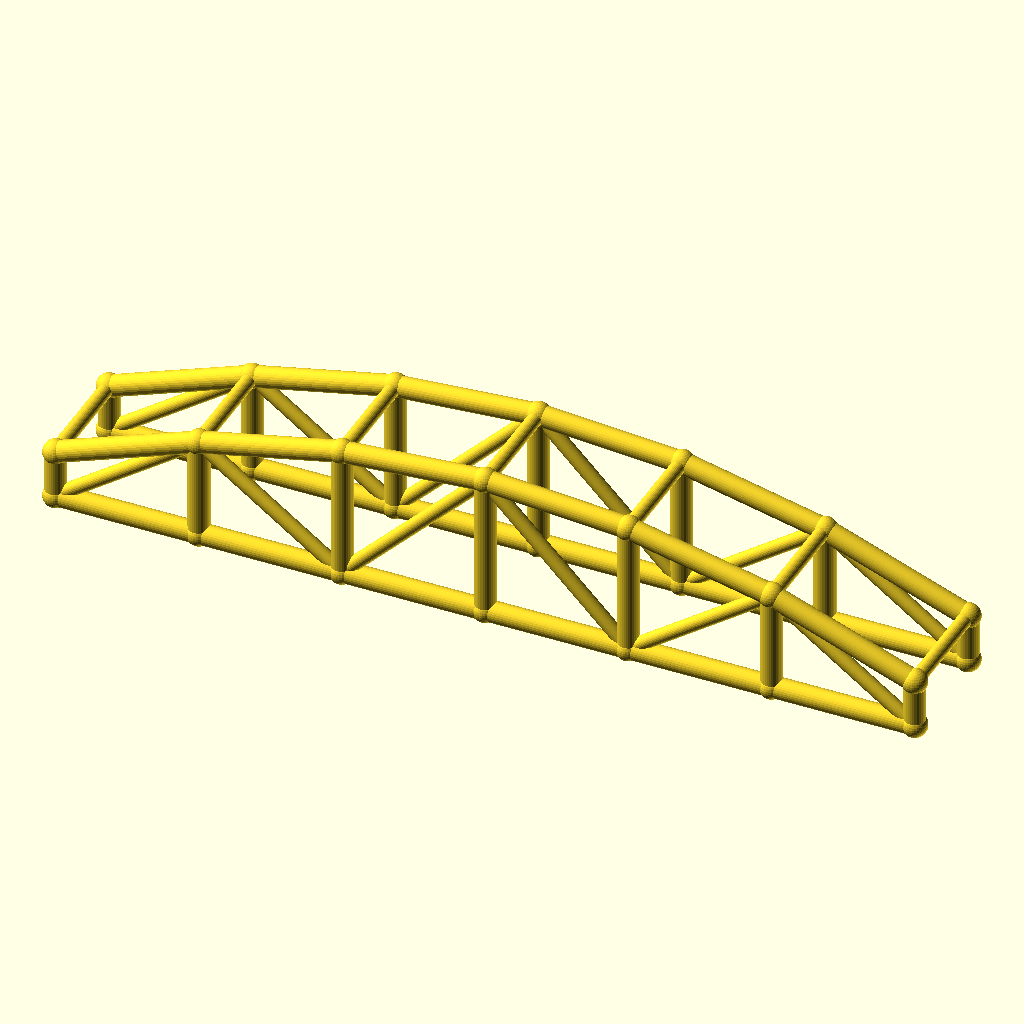
Cell 1 — every parameter at its default value.
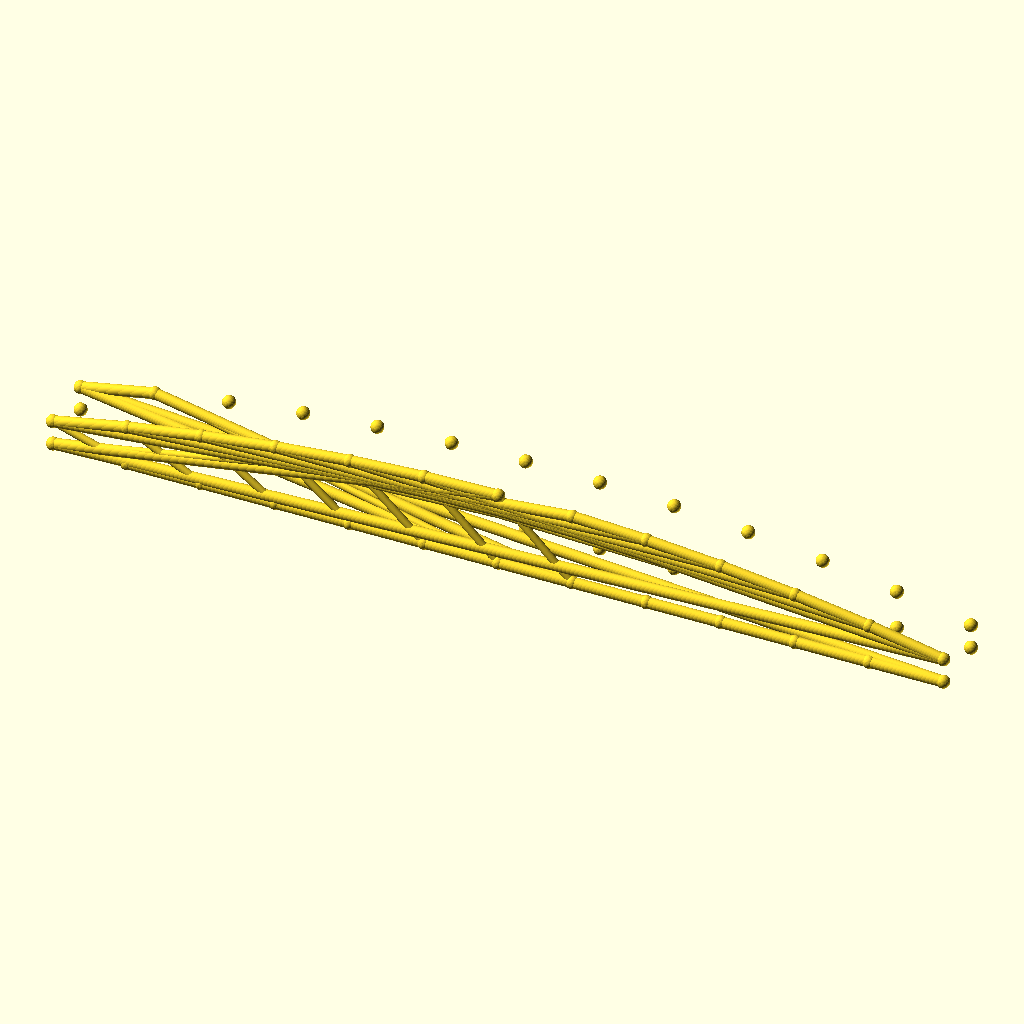
Cell 2: bays = 12 (everything else at default).
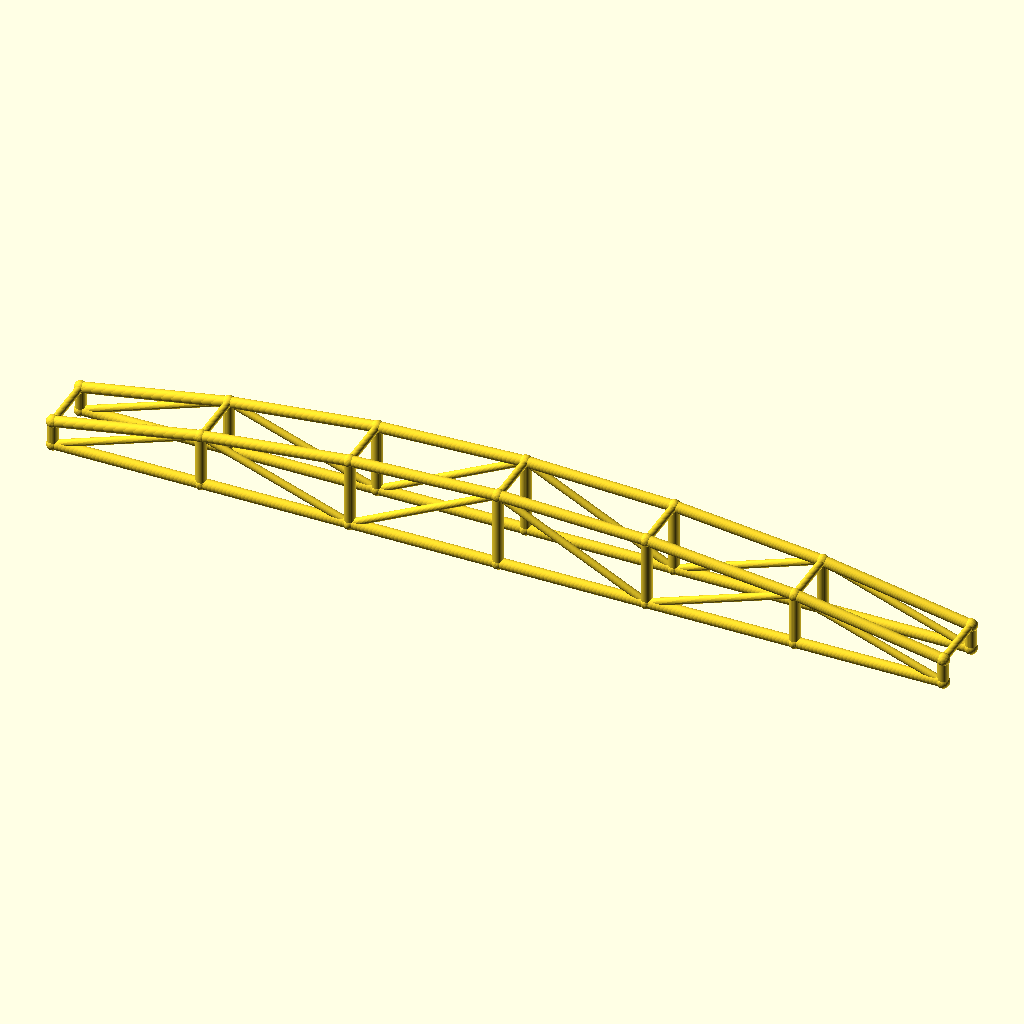
Cell 3 — arch_bay set to 60, the other parameters unchanged.
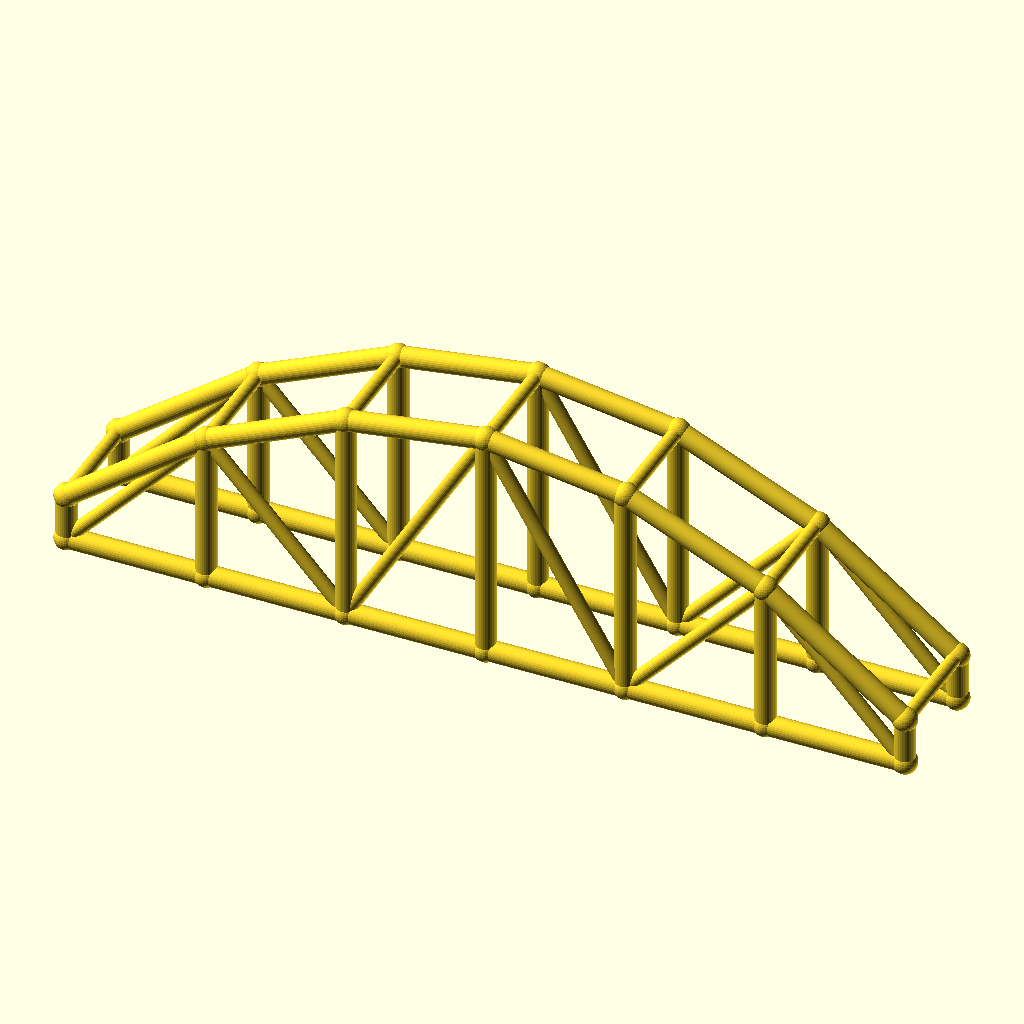
Cell 4: the same model with rise = 40.
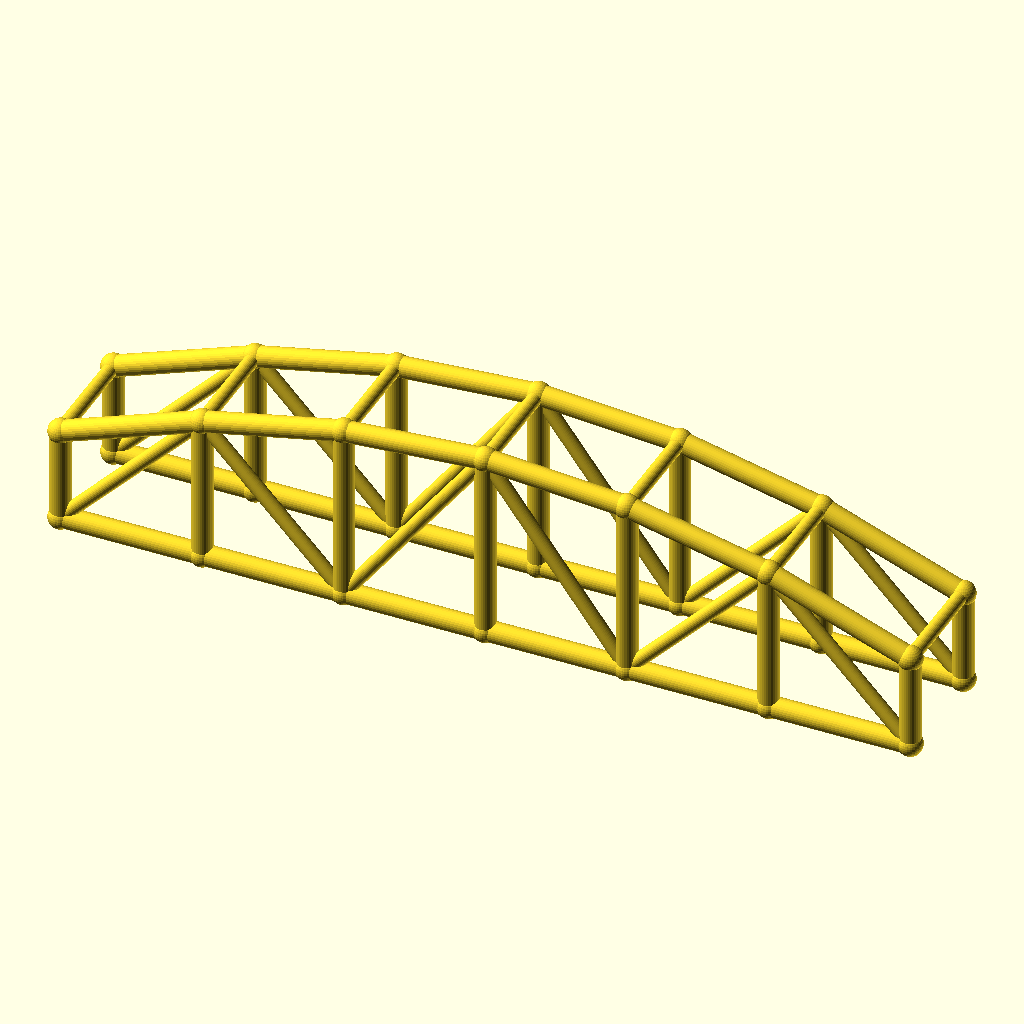
Cell 5: col_h = 20 (everything else at default).
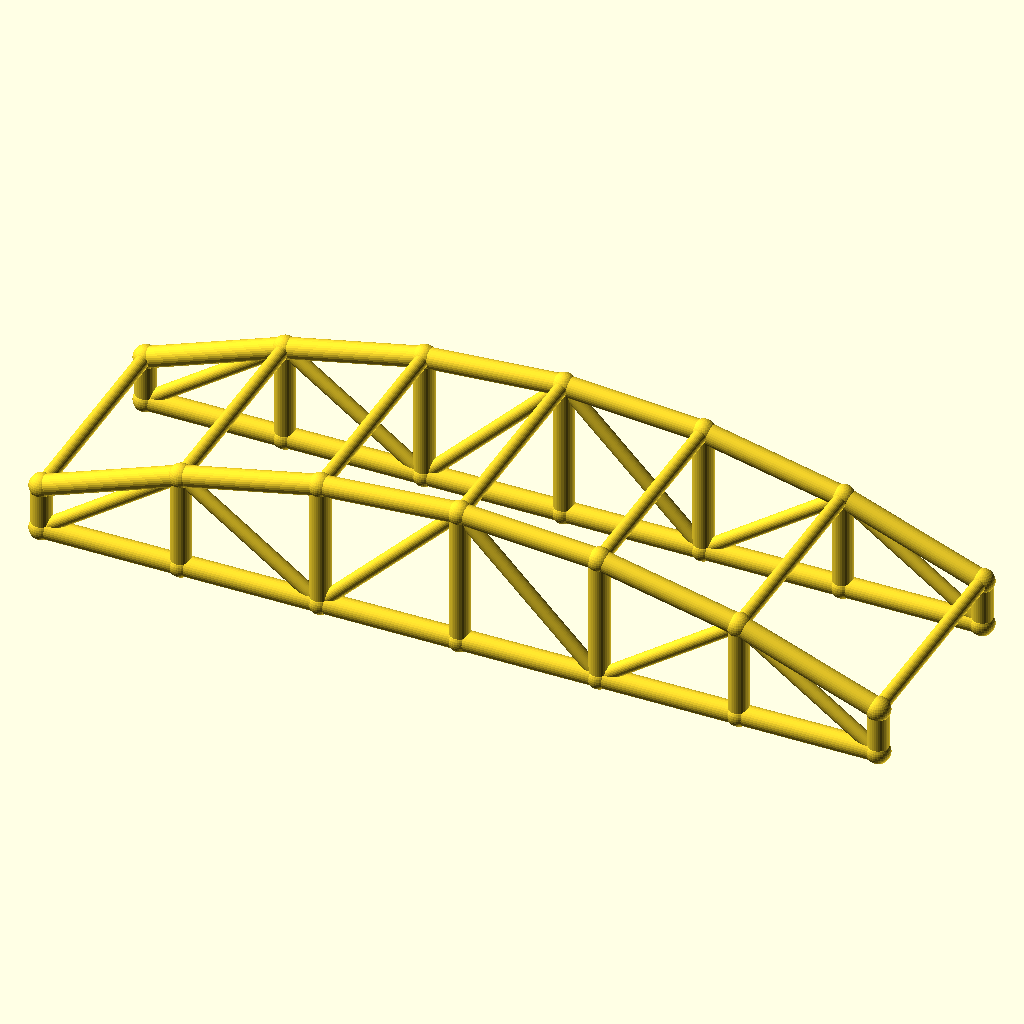
Cell 6: arch_w = 48 (everything else at default).
All cells are drawn from the same view direction (rotation 55°, 0°, 25°, orthographic, colour scheme Cornfield), but the view is re-fitted for each cell, so position and scale can differ between cells as well as the parameter.
The OpenSCAD source (optional_data/data/wire3/archtruss/scene_0172.scad):
$fn = 32;

// ----------------------------------------------------------------------
// Arch truss pair: 6 bays of 30 mm, rise 20 mm
// ----------------------------------------------------------------------

// --- parameters (mm) ---
bays = 6;                 // number of arch bays
arch_bay = 30;            // bay length, X
rise = 20;                // arch rise over the tie
col_h = 10;               // end post height
arch_w = 24;              // distance between the two trusses, Y
chord_r = 2.2;            // chord radius
brace_r = 1.5;            // web and cross brace radius
joint_r = 2.6;            // joint ball radius
fit_tol = 0.05;           // declared fit tolerance (prompt contract)
free_tol = 0.3;           // declared free tolerance (prompt contract)

bbox_x = bays * arch_bay + 2 * joint_r;  // overall X, joints included
bbox_y = arch_w + 2 * joint_r;  // overall Y, joints included
bbox_z = col_h + rise + 2 * joint_r;  // overall Z, joints included
chord_d = 2 * chord_r;  // chord stock diameter
brace_d = 2 * brace_r;  // web stock diameter
arch_span = bays * arch_bay;  // truss span
crown_z = col_h + rise;  // crown height over the tie
nodes = concat([for (i = [0 : bays]) [i * arch_bay, 0, col_h + 4 * rise * (i / bays) * (1 - i / bays)]], [for (i = [0 : bays]) [i * arch_bay, 0, 0]], [for (i = [0 : bays]) [i * arch_bay, arch_w, col_h + 4 * rise * (i / bays) * (1 - i / bays)]], [for (i = [0 : bays]) [i * arch_bay, arch_w, 0]]);

module member(a, b, r) {
  /* round stock from joint a to joint b, ends buried in the joint balls */
  d = b - a;
  length = norm(d);
  translate(a) rotate([0, acos(d[2] / length), atan2(d[1], d[0])])
    cylinder(h = length, r = r);
}

module joint(p, r) {
  /* ball at the joint centre, fatter than every member meeting there */
  translate(p) sphere(r = r);
}

/* members - each call is one graph edge */
member(nodes[0], nodes[1], chord_r);
member(nodes[7], nodes[8], chord_r);
member(nodes[1], nodes[2], chord_r);
member(nodes[8], nodes[9], chord_r);
member(nodes[2], nodes[3], chord_r);
member(nodes[9], nodes[10], chord_r);
member(nodes[3], nodes[4], chord_r);
member(nodes[10], nodes[11], chord_r);
member(nodes[4], nodes[5], chord_r);
member(nodes[11], nodes[12], chord_r);
member(nodes[5], nodes[6], chord_r);
member(nodes[12], nodes[13], chord_r);
member(nodes[0], nodes[7], chord_r);
member(nodes[1], nodes[8], chord_r);
member(nodes[2], nodes[9], chord_r);
member(nodes[3], nodes[10], chord_r);
member(nodes[4], nodes[11], chord_r);
member(nodes[5], nodes[12], chord_r);
member(nodes[6], nodes[13], chord_r);
member(nodes[7], nodes[1], brace_r);
member(nodes[1], nodes[9], brace_r);
member(nodes[9], nodes[3], brace_r);
member(nodes[3], nodes[11], brace_r);
member(nodes[11], nodes[5], brace_r);
member(nodes[5], nodes[13], brace_r);
member(nodes[14], nodes[15], chord_r);
member(nodes[21], nodes[22], chord_r);
member(nodes[15], nodes[16], chord_r);
member(nodes[22], nodes[23], chord_r);
member(nodes[16], nodes[17], chord_r);
member(nodes[23], nodes[24], chord_r);
member(nodes[17], nodes[18], chord_r);
member(nodes[24], nodes[25], chord_r);
member(nodes[18], nodes[19], chord_r);
member(nodes[25], nodes[26], chord_r);
member(nodes[19], nodes[20], chord_r);
member(nodes[26], nodes[27], chord_r);
member(nodes[14], nodes[21], chord_r);
member(nodes[15], nodes[22], chord_r);
member(nodes[16], nodes[23], chord_r);
member(nodes[17], nodes[24], chord_r);
member(nodes[18], nodes[25], chord_r);
member(nodes[19], nodes[26], chord_r);
member(nodes[20], nodes[27], chord_r);
member(nodes[21], nodes[15], brace_r);
member(nodes[15], nodes[23], brace_r);
member(nodes[23], nodes[17], brace_r);
member(nodes[17], nodes[25], brace_r);
member(nodes[25], nodes[19], brace_r);
member(nodes[19], nodes[27], brace_r);
member(nodes[0], nodes[14], brace_r);
member(nodes[1], nodes[15], brace_r);
member(nodes[2], nodes[16], brace_r);
member(nodes[3], nodes[17], brace_r);
member(nodes[4], nodes[18], brace_r);
member(nodes[5], nodes[19], brace_r);
member(nodes[6], nodes[20], brace_r);

/* joint balls */
for (p = nodes) joint(p, joint_r);
Parameter table extracted from the source (name, type, default, range or options):
bays: number, default 6
arch_bay: number, default 30
rise: number, default 20
col_h: number, default 10
arch_w: number, default 24
chord_r: number, default 2.2
brace_r: number, default 1.5
joint_r: number, default 2.6
fit_tol: number, default 0.05
free_tol: number, default 0.3
